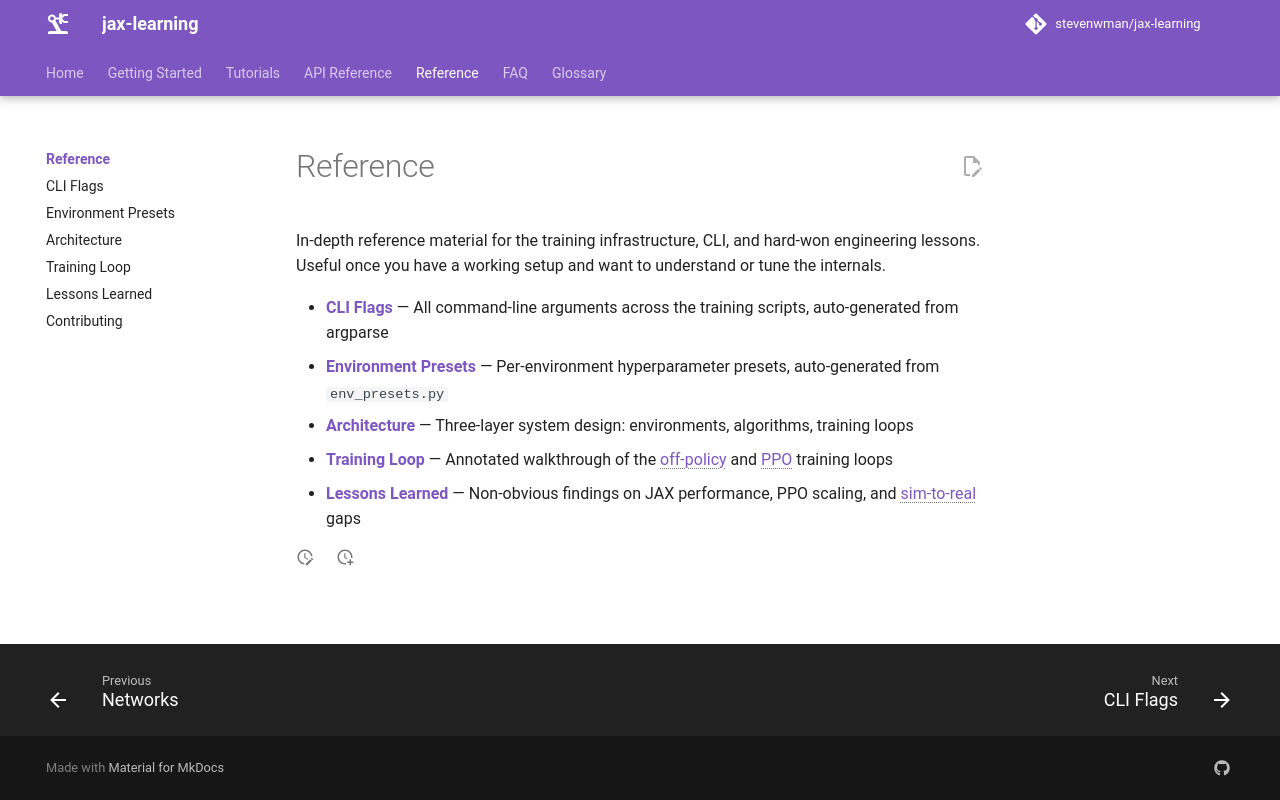

repository: stevenwman/jax-learning · page: reference/index.html · generator: mkdocs

# Reference

In-depth reference material for the training infrastructure, CLI, and hard-won engineering lessons. Useful once you have a working setup and want to understand or tune the internals.

- [**CLI Flags**](cli-flags.md) — All command-line arguments across the training scripts, auto-generated from argparse
- [**Environment Presets**](env-presets.md) — Per-environment hyperparameter presets, auto-generated from `env_presets.py`
- [**Architecture**](architecture.md) — Three-layer system design: environments, algorithms, training loops
- [**Training Loop**](training-loop.md) — Annotated walkthrough of the off-policy and PPO training loops
- [**Lessons Learned**](lessons-learned.md) — Non-obvious findings on JAX performance, PPO scaling, and sim-to-real gaps
